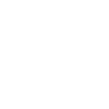
t = 0.00 s
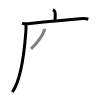
t = 3.50 s
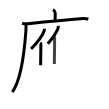
t = 6.75 s
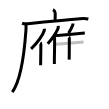
t = 10.25 s
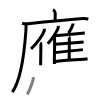
t = 13.50 s
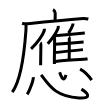
t = 17.00 s

The animated SVG that drew these frames (rendered in a browser with its animation timeline set to each time). Animation: 17 SMIL elements (animate=17); one cycle of 17.00 s.

<svg width="109px" height="109px" viewBox="0 0 px 109px" xmlns="http://www.w3.org/2000/svg" xmlns:xlink="http://www.w3.org/1999/xlink" xml:space="preserve" version="1.1"  baseProfile="full">
<path d="M53.01,9.63c0.64,0.33,2,2.44,2.13,3.1s0.07,3.94-0.06,8.02" style="fill:none;stroke:black;stroke-width:3;opacity:0">
  <animate attributeType="CSS" attributeName="opacity" from="0" to="1" begin="0s" dur="1s" repeatCount="0" fill="freeze" />
</path>
<path d="M22.13,23.23c1.52,0.54,3.87,0.75,5.82,0.54c14.3-1.52,36.3-3.77,55.11-5.23c2.52-0.2,4.05,0.26,5.31,0.53" style="fill:none;stroke:black;stroke-width:3;opacity:0">
  <animate attributeType="CSS" attributeName="opacity" from="0" to="1" begin="1s" dur="1s" repeatCount="0" fill="freeze" />
</path>
<path d="M26,24c0.04,1.62,0.08,4.18-0.08,6.5c-0.97,13.71-3.16,46.95-13.61,61.72" style="fill:none;stroke:black;stroke-width:3;opacity:0">
  <animate attributeType="CSS" attributeName="opacity" from="0" to="1" begin="2s" dur="1s" repeatCount="0" fill="freeze" />
</path>
<path d="M44.29,28.78c0.08,0.54,0.14,1.23-0.07,1.9c-1.38,4.23-6.72,12.42-13.16,18.16" style="fill:none;stroke:black;stroke-width:3;opacity:0">
  <animate attributeType="CSS" attributeName="opacity" from="0" to="1" begin="3s" dur="1s" repeatCount="0" fill="freeze" />
</path>
<path d="M40.25,42.86c0.47,0.29,0.61,0.94,0.61,1.54c0,6.21-0.23,16.65-0.23,20.82" style="fill:none;stroke:black;stroke-width:3;opacity:0">
  <animate attributeType="CSS" attributeName="opacity" from="0" to="1" begin="4s" dur="1s" repeatCount="0" fill="freeze" />
</path>
<path d="M58.26,25.92c0.11,0.9-0.03,2.07-0.38,2.84c-2.22,4.9-5.04,9.05-10.13,15.02" style="fill:none;stroke:black;stroke-width:3;opacity:0">
  <animate attributeType="CSS" attributeName="opacity" from="0" to="1" begin="5s" dur="1s" repeatCount="0" fill="freeze" />
</path>
<path d="M53.68,36.15c0.48,0.44,0.84,1.4,0.87,2.08c0.28,6.06-0.39,22.62-0.15,25.77" style="fill:none;stroke:black;stroke-width:3;opacity:0">
  <animate attributeType="CSS" attributeName="opacity" from="0" to="1" begin="6s" dur="1s" repeatCount="0" fill="freeze" />
</path>
<path d="M72.93,23.5c0.04,0.49-0.01,1.14-0.16,1.57c-0.91,2.7-2.07,4.79-4.17,8.08" style="fill:none;stroke:black;stroke-width:3;opacity:0">
  <animate attributeType="CSS" attributeName="opacity" from="0" to="1" begin="7s" dur="1s" repeatCount="0" fill="freeze" />
</path>
<path d="M54.42,35.72c5.53-0.57,28.01-2.45,30.39-2.76" style="fill:none;stroke:black;stroke-width:3;opacity:0">
  <animate attributeType="CSS" attributeName="opacity" from="0" to="1" begin="8s" dur="1s" repeatCount="0" fill="freeze" />
</path>
<path d="M68.81,36.99c0.27,0.22,0.48,1.03,0.48,1.42c0,3.93,0.03,15-0.13,21.18" style="fill:none;stroke:black;stroke-width:3;opacity:0">
  <animate attributeType="CSS" attributeName="opacity" from="0" to="1" begin="9s" dur="1s" repeatCount="0" fill="freeze" />
</path>
<path d="M55.16,44.29c5.22-0.47,26.22-2.07,28.46-2.32" style="fill:none;stroke:black;stroke-width:3;opacity:0">
  <animate attributeType="CSS" attributeName="opacity" from="0" to="1" begin="10s" dur="1s" repeatCount="0" fill="freeze" />
</path>
<path d="M54.53,52.55c5.51-0.4,26.06-2.71,28.43-2.92" style="fill:none;stroke:black;stroke-width:3;opacity:0">
  <animate attributeType="CSS" attributeName="opacity" from="0" to="1" begin="11s" dur="1s" repeatCount="0" fill="freeze" />
</path>
<path d="M54.53,61.66c5.85-0.98,30.54-2.39,33.04-2.92" style="fill:none;stroke:black;stroke-width:3;opacity:0">
  <animate attributeType="CSS" attributeName="opacity" from="0" to="1" begin="12s" dur="1s" repeatCount="0" fill="freeze" />
</path>
<path d="M33.31,77.13c0.34,2.42-3.37,13.13-6.06,17.17" style="fill:none;stroke:black;stroke-width:3;opacity:0">
  <animate attributeType="CSS" attributeName="opacity" from="0" to="1" begin="13s" dur="1s" repeatCount="0" fill="freeze" />
</path>
<path d="M41.16,74.82C49.75,86.25,56,96.5,78.9,98c10.88,0.71,11.62-3.29,2.52-8.9" style="fill:none;stroke:black;stroke-width:3;opacity:0">
  <animate attributeType="CSS" attributeName="opacity" from="0" to="1" begin="14s" dur="1s" repeatCount="0" fill="freeze" />
</path>
<path d="M59.66,72.32c1.79,5.25,4.4,10.5,6.32,2.46" style="fill:none;stroke:black;stroke-width:3;opacity:0">
  <animate attributeType="CSS" attributeName="opacity" from="0" to="1" begin="15s" dur="1s" repeatCount="0" fill="freeze" />
</path>
<path d="M80.09,69.05c4.66,2.45,8.16,5.95,11.57,11.11" style="fill:none;stroke:black;stroke-width:3;opacity:0">
  <animate attributeType="CSS" attributeName="opacity" from="0" to="1" begin="16s" dur="1s" repeatCount="0" fill="freeze" />
</path>
</svg>
